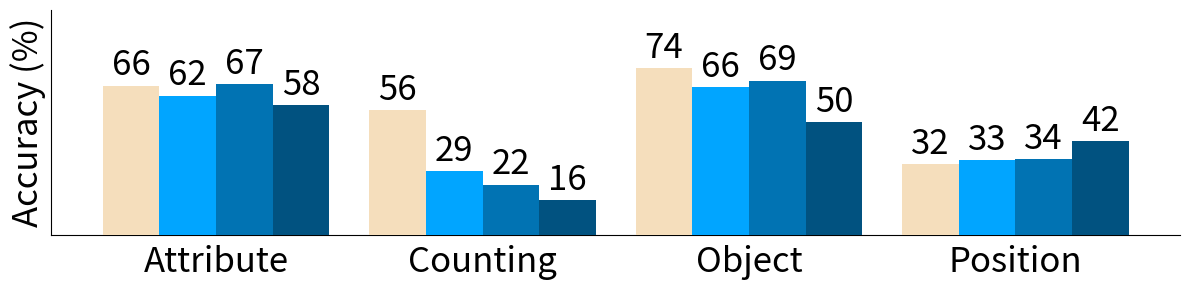

Here is the Python script that generated this plot:
# Import necessary libraries
import matplotlib.pyplot as plt
import numpy as np
import pandas as pd
import seaborn as sns
import os
# Get the colorblind palette with 10 colors
colors = sns.color_palette("colorblind", 10)
# print(colors)

# Attribute
attribute_scores_aro = {
    "CLIP RN50x64": 0.62,
    "CLIP ViT-B/32": 0.61,
    "CLIP ViT-L/14": 0.61,
    "openCLIP ViT-H/14": 0.63,
    "openCLIP ViT-G/14": 0.64,
    "SD 1.5": 0.62,
    # "SD 1.5 (discffusion)": 0.80,
    "SD 2.0": 0.63,
    # "SD 2.0 (discffusion)": 0.86,
    "SD 3-m": 0.56
    # "SD 3-m (discffusion)": 0.68
}

color_scores_clevr = {
    "CLIP RN50x64": 0.96,
    "CLIP ViT-B/32": 0.94,
    "CLIP ViT-L/14": 0.95,
    "openCLIP ViT-H/14": 0.98,
    "openCLIP ViT-G/14": 0.99,
    "SD 1.5": 0.84,
    # "SD 1.5 (discffusion)": 0.67,
    "SD 2.0": 0.85,
    # "SD 2.0 (discffusion)": 0.67,
    "SD 3-m": 0.89,
    # "SD 3-m (discffusion)": 0.67
}

binding_color_scores_clevr = {
    "CLIP RN50x64": 0.53,
    "CLIP ViT-B/32": 0.53,
    "CLIP ViT-L/14": 0.50,
    "openCLIP ViT-H/14": 0.52,
    "openCLIP ViT-G/14": 0.49,
    "SD 1.5": 0.63,
    # "SD 1.5 (discffusion)": 0.67,
    "SD 2.0": 0.81,
    # "SD 2.0 (discffusion)": 0.67,
    "SD 3-m": 0.57,
    # "SD 3-m (discffusion)": 0.67
}


attribute_scores_sugarcrepe = {
    "CLIP RN50x64": 0.69,
    "CLIP ViT-B/32": 0.66,
    "CLIP ViT-L/14": 0.66,
    "openCLIP ViT-H/14": 0.75,
    "openCLIP ViT-G/14": 0.73,
    "SD 1.5": 0.70,
    # "SD 1.5 (discffusion)": 0.80,
    "SD 2.0": 0.75,
    # "SD 2.0 (discffusion)": 0.86,
    "SD 3-m": 0.67,
    # "SD 3-m (discffusion)": 0.68
}

attribute_scores_vismin = {
    "CLIP RN50x64": 0.79,
    "CLIP ViT-B/32": 0.72,
    "CLIP ViT-L/14": 0.74,
    "openCLIP ViT-H/14": 0.82,
    "openCLIP ViT-G/14": 0.85,
    "SD 1.5": 0.73,
    # "SD 1.5 (discffusion)": 0.58,
    "SD 2.0": 0.70,
    # "SD 2.0 (discffusion)": 0.71,
    "SD 3-m": 0.57,
    # "SD 3-m (discffusion)": 0.57
}

attribute_scores_eqbench = {
    "CLIP RN50x64": 0.25,
    "CLIP ViT-B/32": 0.4,
    "CLIP ViT-L/14": 0.35,
    "openCLIP ViT-H/14": 0.4,
    "openCLIP ViT-G/14": 0.4,
    "SD 1.5": 0.4,
    # "SD 1.5 (discffusion)": 0.2,
    "SD 2.0": 0.4,
    # "SD 2.0 (discffusion)": 0.4,
    "SD 3-m": 0.3,
    # "SD 3-m (discffusion)": 0.3
}

attribute_scores_mmvp = {
    "CLIP RN50x64": 0.67,
    "CLIP ViT-B/32": 0.53,
    "CLIP ViT-L/14": 0.33,
    "openCLIP ViT-H/14": 0.6,
    "openCLIP ViT-G/14": 0.8,
    "SD 1.5": 0.47,
    # "SD 1.5 (discffusion)": 0.4,
    "SD 2.0": 0.73,
    # "SD 2.0 (discffusion)": 0.67,
    "SD 3-m": 0.73,
    # "SD 3-m (discffusion)": 0.73
}

color_correct_scores_first_block = {
    "CLIP RN50x64": 0.94,
    "CLIP ViT-B/32": 0.94,
    "CLIP ViT-L/14": 0.94,
    "openCLIP ViT-H/14": 0.97,
    "openCLIP ViT-G/14": 0.97,
    "SD 1.5": 0.98,
    # "SD 1.5 (discffusion)": 0.77,
    "SD 2.0": 0.91,
    # "SD 2.0 (discffusion)": 0.91,
    "SD 3-m": 0.88,
    # "SD 3-m (discffusion)": 0.88
}
color_correct_scores_second_block = {
    "CLIP RN50x64": 0.95,
    "CLIP ViT-B/32": 0.94,
    "CLIP ViT-L/14": 0.93,
    "openCLIP ViT-H/14": 0.97,
    "openCLIP ViT-G/14": 0.98,
    "SD 2.0": 0.98,
    # "SD 2.0 (discffusion)": 0.97,
    "SD 1.5": 0.89,
    # "SD 1.5 (discffusion)": 0.61,
    "SD 3-m": 0.90,
    # "SD 3-m (discffusion)": 0.90
}
color_correct_scores_third_block = {
    "CLIP RN50x64": 0.92,
    "CLIP ViT-B/32": 0.91,
    "CLIP ViT-L/14": 0.91,
    "openCLIP ViT-H/14": 0.96,
    "openCLIP ViT-G/14": 0.95,
    "SD 3-m": 0.98,
    "SD 1.5": 0.82,
    "SD 2.0": 0.87,
}
color_attribute_scores_first_block = {
    "CLIP RN50x64": 0.28,
    "CLIP ViT-B/32": 0.22,
    "CLIP ViT-L/14": 0.17,
    "openCLIP ViT-H/14": 0.5,
    "openCLIP ViT-G/14": 0.28,
    "SD 1.5": 0.83,
    "SD 2.0": 0.5,
    "SD 3-m": 0.56,
}
color_attribute_scores_second_block = {
    "CLIP RN50x64": 0.47,
    "CLIP ViT-B/32": 0.47,
    "CLIP ViT-L/14": 0.44,
    "openCLIP ViT-H/14": 0.53,
    "openCLIP ViT-G/14": 0.69,
    "SD 2.0": 0.88,
    "SD 1.5": 0.42,
    "SD 3-m": 0.53,
}
color_attribute_scores_third_block = {
    "CLIP RN50x64": 0.4,
    "CLIP ViT-B/32": 0.43,
    "CLIP ViT-L/14": 0.36,
    "openCLIP ViT-H/14": 0.49,
    "openCLIP ViT-G/14": 0.55,
    "SD 3-m": 0.95,
    "SD 1.5": 0.58,
    "SD 2.0": 0.63,
}

object_scores_winoground = {
    "CLIP RN50x64": 0.32,
    "CLIP ViT-B/32": 0.36,
    "CLIP ViT-L/14": 0.28,
    "openCLIP ViT-H/14": 0.40,
    "openCLIP ViT-G/14": 0.36,
    "SD 1.5": 0.33,
    "SD 2.0": 0.39,
    "SD 3-m": 0.33,}

single_object_correct_first_block = {
    "CLIP RN50x64": 0.99,
    "CLIP ViT-B/32": 0.99,
    "CLIP ViT-L/14": 0.99,
    "openCLIP ViT-H/14": 1.0,
    "openCLIP ViT-G/14": 0.99,
    "SD 1.5": 1.0,
    "SD 2.0": 0.99,
    "SD 3-m": 0.81,
}
single_object_correct_second_block = {
    "CLIP RN50x64": 1.0,
    "CLIP ViT-B/32": 1.0,
    "CLIP ViT-L/14": 1.0,
    "openCLIP ViT-H/14": 1.0,
    "openCLIP ViT-G/14": 1.0,
    "SD 2.0": 1.0,
    "SD 1.5": 0.99,
    "SD 3-m": 0.87,
}
single_object_correct_third_block = {
    "CLIP RN50x64": 0.99,
    "CLIP ViT-B/32": 1.0,
    "CLIP ViT-L/14": 0.99,
    "openCLIP ViT-H/14": 1.0,
    "openCLIP ViT-G/14": 1.0,
    "SD 3-m": 1.0,
    "SD 1.5": 1.0,
    "SD 2.0": 0.99,
}
two_objects_correct_first_block = {
    "CLIP RN50x64": 0.85,
    "CLIP ViT-B/32": 0.87,
    "CLIP ViT-L/14": 0.95,
    "openCLIP ViT-H/14": 0.95,
    "openCLIP ViT-G/14": 0.94,
    "SD 1.5": 0.90,
    "SD 2.0": 0.85,
    "SD 3-m": 0.57,
}

# object
two_objects_correct_second_block = {
    "CLIP RN50x64": 0.91,
    "CLIP ViT-B/32": 0.85,
    "CLIP ViT-L/14": 0.93,
    "openCLIP ViT-H/14": 0.99,
    "openCLIP ViT-G/14": 0.98,
    "SD 2.0": 0.98,
    "SD 1.5": 0.90,
    "SD 3-m": 0.63,
}
two_objects_correct_third_block = {
    "CLIP RN50x64": 0.91,
    "CLIP ViT-B/32": 0.89,
    "CLIP ViT-L/14": 0.98,
    "openCLIP ViT-H/14": 0.97,
    "openCLIP ViT-G/14": 0.98,
    "SD 3-m": 0.98,
    "SD 1.5": 0.88,
    "SD 2.0": 0.92,
}
object_scores_vismin = {
    "CLIP RN50x64": 0.89,
    "CLIP ViT-B/32": 0.80,
    "CLIP ViT-L/14": 0.87,
    "openCLIP ViT-H/14": 0.91,
    "openCLIP ViT-G/14": 0.90,
    "SD 1.5": 0.79,
    "SD 2.0": 0.80,
    "SD 3-m": 0.46,
}
object_scores_sugarcrepe = {
    "CLIP RN50x64": 0.88,
    "CLIP ViT-B/32": 0.84,
    "CLIP ViT-L/14": 0.86,
    "openCLIP ViT-H/14": 0.92,
    "openCLIP ViT-G/14": 0.92,
    "SD 1.5": 0.85,
    "SD 2.0": 0.87,
    "SD 3-m": 0.72,
}
# spatial 
whatsupA_scores = {
    "CLIP RN50x64": 0.34,
    "CLIP ViT-B/32": 0.31,
    "CLIP ViT-L/14": 0.27,
    "openCLIP ViT-H/14": 0.26,
    "openCLIP ViT-G/14": 0.30,
    "SD 1.5": 0.28,
    "SD 2.0": 0.27,
    "SD 3-m": 0.28,
}
whatsupB_scores = {
    "CLIP RN50x64": 0.24,
    "CLIP ViT-B/32": 0.31,
    "CLIP ViT-L/14": 0.26,
    "openCLIP ViT-H/14": 0.27,
    "openCLIP ViT-G/14": 0.26,
    "SD 1.5": 0.27,
    "SD 2.0": 0.28,
    "SD 3-m": 0.37,
}
coco_spatial_one_scores = {
    "CLIP RN50x64": 0.45,
    "CLIP ViT-B/32": 0.44,
    "CLIP ViT-L/14": 0.49,
    "openCLIP ViT-H/14": 0.45,
    "openCLIP ViT-G/14": 0.48,
    "SD 1.5": 0.48,
    "SD 2.0": 0.42,
    "SD 3-m": 0.54,
}
gqa_spatial_one_scores = {
    "CLIP RN50x64": 0.46,
    "CLIP ViT-B/32": 0.47,
    "CLIP ViT-L/14": 0.46,
    "openCLIP ViT-H/14": 0.46,
    "openCLIP ViT-G/14": 0.48,
    "SD 1.5": 0.49,
    "SD 2.0": 0.49,
    "SD 3-m": 0.54,
}
coco_spatial_two_scores = {
    "CLIP RN50x64": 0.50,
    "CLIP ViT-B/32": 0.51,
    "CLIP ViT-L/14": 0.50,
    "openCLIP ViT-H/14": 0.53,
    "openCLIP ViT-G/14": 0.45,
    "SD 1.5": 0.52,
    "SD 2.0": 0.47,
    "SD 3-m": 0.55,
}
gqa_spatial_two_scores = {
    "CLIP RN50x64": 0.53,
    "CLIP ViT-B/32": 0.48,
    "CLIP ViT-L/14": 0.48,
    "openCLIP ViT-H/14": 0.55,
    "openCLIP ViT-G/14": 0.47,
    "SD 1.5": 0.47,
    "SD 2.0": 0.53,
    "SD 3-m": 0.56,
}

spec_absolute_spatial_scores = {
    "CLIP RN50x64": 0.12,
    "CLIP ViT-B/32": 0.13,
    "CLIP ViT-L/14": 0.12,
    "openCLIP ViT-H/14": 0.13,
    "openCLIP ViT-G/14": 0.14,
    "SD 1.5": 0.15,
    "SD 2.0": 0.12,
    "SD 3-m": 0.24,
}
spec_relative_spatial_scores = {
    "CLIP RN50x64": 0.29,
    "CLIP ViT-B/32": 0.28,
    "CLIP ViT-L/14": 0.29,
    "openCLIP ViT-H/14": 0.28,
    "openCLIP ViT-G/14": 0.30,
    "SD 1.5": 0.30,
    "SD 2.0": 0.29,
    "SD 3-m": 0.43,
}
eq_kubric_location_scores = {
    "CLIP RN50x64": 0.0,
    "CLIP ViT-B/32": 0.0,
    "CLIP ViT-L/14": 0.0,
    "openCLIP ViT-H/14": 0.0,
    "openCLIP ViT-G/14": 0.0,
    "SD 1.5": 0.15,
    "SD 2.0": 0.15,
    "SD 3-m": 0.05,
}
relation_scores_vismin = {
    "CLIP RN50x64": 0.09,
    "CLIP ViT-B/32": 0.09,
    "CLIP ViT-L/14": 0.09,
    "openCLIP ViT-H/14": 0.09,
    "openCLIP ViT-G/14": 0.08,
    "SD 1.5": 0.19,
    "SD 2.0": 0.13,
    "SD 3-m": 0.44,
}
spatial_scores_mmvp_vlm = {
    "CLIP RN50x64": 0.07,
    "CLIP ViT-B/32": 0.07,
    "CLIP ViT-L/14": 0.2,
    "openCLIP ViT-H/14": 0.2,
    "openCLIP ViT-G/14": 0.2,
    "SD 1.5": 0.27,
    "SD 2.0": 0.33,
    "SD 3-m": 0.47,
}
mmvp_spatial_scores = {
    "CLIP RN50x64": 0.07,
    "CLIP ViT-B/32": 0.07,
    "CLIP ViT-L/14": 0.2,
    "openCLIP ViT-H/14": 0.2,
    "openCLIP ViT-G/14": 0.2,
    "SD 1.5": 0.27,
    "SD 2.0": 0.33,
    "SD 3-m": 0.47,
}

spatial_scores_clevr = {
    "CLIP RN50x64": 0.51,  
    "CLIP ViT-B/32": 0.54,
    "CLIP ViT-L/14": 0.51,
    "openCLIP ViT-H/14": 0.52,
    "openCLIP ViT-G/14": 0.50,
    "SD 1.5": 0.49,
    "SD 2.0": 0.51,
    "SD 3-m": 0.59,
}
# counting
counting_scores_vismin = {
    "CLIP RN50x64": 0.37,
    "CLIP ViT-B/32": 0.31,
    "CLIP ViT-L/14": 0.37,
    "openCLIP ViT-H/14": 0.65,
    "openCLIP ViT-G/14": 0.65,
    "SD 1.5": 0.36,
    "SD 2.0": 0.39,
    "SD 3-m": 0.26,
}
count_scores_spec = {
    "CLIP RN50x64": 0.30,
    "CLIP ViT-B/32": 0.25,
    "CLIP ViT-L/14": 0.29,
    "openCLIP ViT-H/14": 0.42,
    "openCLIP ViT-G/14": 0.47,
    "SD 1.5": 0.20,
    "SD 2.0": 0.23,
    "SD 3-m": 0.18,
}
eq_kubric_counting_scores = {
    "CLIP RN50x64": 0.25,
    "CLIP ViT-B/32": 0.3,
    "CLIP ViT-L/14": 0.35,
    "openCLIP ViT-H/14": 0.4,
    "openCLIP ViT-G/14": 0.5,
    "SD 1.5": 0.25,
    "SD 2.0": 0.15,
    "SD 3-m": 0.05,
}
counting_scores_vismin = {
    "CLIP RN50x64": 0.37,
    "CLIP ViT-B/32": 0.31,
    "CLIP ViT-L/14": 0.37,
    "openCLIP ViT-H/14": 0.65,
    "openCLIP ViT-G/14": 0.65,
    "SD 1.5": 0.36,
    "SD 2.0": 0.39,
    "SD 3-m": 0.26,
}
quantity_scores_mmvp_vlm = {
    "CLIP RN50x64": 0.07,
    "CLIP ViT-B/32": 0.13,
    "CLIP ViT-L/14": 0.0,
    "openCLIP ViT-H/14": 0.4,
    "openCLIP ViT-G/14": 0.6,
    "SD 1.5": 0.33,
    "SD 2.0": 0.13,
    "SD 3-m": 0.13,
}

position_correct_scores_first_block = {
    "CLIP RN50x64": 0.17,
    "CLIP ViT-B/32": 0.67,
    "CLIP ViT-L/14": 0.5,
    "openCLIP ViT-H/14": 0.33,
    "openCLIP ViT-G/14": 0.67,
    "SD 1.5": 0.67,
    "SD 2.0": 0.67,
    "SD 3-m": 0.33,
}
position_correct_scores_second_block = {
    "CLIP RN50x64": 0.26,
    "CLIP ViT-B/32": 0.16,
    "CLIP ViT-L/14": 0.26,
    "openCLIP ViT-H/14": 0.37,
    "openCLIP ViT-G/14": 0.42,
    "SD 2.0": 0.84,
    "SD 1.5": 0.26,
    "SD 3-m": 0.42,
}
position_correct_scores_third_block = {
    "CLIP RN50x64": 0.27,
    "CLIP ViT-B/32": 0.31,
    "CLIP ViT-L/14": 0.30,
    "openCLIP ViT-H/14": 0.33,
    "openCLIP ViT-G/14": 0.35,
    "SD 3-m": 0.88,
    "SD 1.5": 0.30,
    "SD 2.0": 0.34,
}


counting_correct_scores_first_block = {
    "CLIP RN50x64": 0.67,
    "CLIP ViT-B/32": 0.63,
    "CLIP ViT-L/14": 0.63,
    "openCLIP ViT-H/14": 0.85,
    "openCLIP ViT-G/14": 0.87,
    "SD 1.5": 0.76,
    "SD 2.0": 0.49,
    "SD 3-m": 0.53,
}
counting_correct_scores_second_block = {
    "CLIP RN50x64": 0.77,
    "CLIP ViT-B/32": 0.60,
    "CLIP ViT-L/14": 0.69,
    "openCLIP ViT-H/14": 0.93,
    "openCLIP ViT-G/14": 0.95,
    "SD 2.0": 0.95,
    "SD 1.5": 0.59,
    "SD 3-m": 0.57,
}
counting_correct_scores_third_block = {
    "CLIP RN50x64": 0.70,
    "CLIP ViT-B/32": 0.65,
    "CLIP ViT-L/14": 0.75,
    "openCLIP ViT-H/14": 0.97,
    "openCLIP ViT-G/14": 0.96,
    "SD 3-m": 0.91,
    "SD 1.5": 0.60,
    "SD 2.0": 0.61,
}

size_correct_scores_first_block = {}

object_scores_cola = {
    "CLIP RN50x64": 0.35,
    "CLIP ViT-B/32": 0.34,
    "CLIP ViT-L/14": 0.38,
    "openCLIP ViT-H/14": 0.44,
    "openCLIP ViT-G/14": 0.43,
    "SD 1.5": 0.47,
    "SD 2.0": 0.50,
    "SD 3-m": 0.43,
}

binding_shapes_scores_clevr = {
    "CLIP RN50x64": 0.79,
    "CLIP ViT-B/32": 0.94,
    "CLIP ViT-L/14": 0.86,
    "openCLIP ViT-H/14": 1.0,
    "openCLIP ViT-G/14": 1.0,
    "SD 1.5": 0.84,
    "SD 2.0": 0.85,
    "SD 3-m": 0.63,
}

binding_color_shape_scores_clevr = {
    "CLIP RN50x64": 0.53,
    "CLIP ViT-B/32": 0.50,
    "CLIP ViT-L/14": 0.49,
    "openCLIP ViT-H/14": 0.50,
    "openCLIP ViT-G/14": 0.49,
    "SD 1.5": 0.55,
    "SD 2.0": 0.57,
    "SD 3-m": 0.51,
}

binding_shape_color_scores_clevr = {
"CLIP RN50x64": 0.51,
"CLIP ViT-B/32": 0.51,
"CLIP ViT-L/14": 0.49,
"openCLIP ViT-H/14": 0.50,
"openCLIP ViT-G/14": 0.49,
"SD 1.5": 0.57,
"SD 2.0": 0.59,
"SD 3-m": 0.51,
}

df_attribute = pd.DataFrame({  
    'ARO': attribute_scores_aro,
    'Sugarcrepe': attribute_scores_sugarcrepe,
    'Vismin': attribute_scores_vismin,
    'EQBench': attribute_scores_eqbench,
    'MMVP': attribute_scores_mmvp,
    'Clevr (Color)': color_scores_clevr,
    'Clevr (Color Binding)': binding_color_scores_clevr,
    'Clevr (Shape)': binding_shapes_scores_clevr,
    'Clevr (Col&Sha)': binding_color_shape_scores_clevr,
    'Clevr (Sha&Col)': binding_shape_color_scores_clevr,
    'COLA': object_scores_cola,
    # 'Colors (Block 1)': color_correct_scores_first_block,
    # 'Colors (Block 2)': color_correct_scores_second_block,
    # 'Colors (Block 3)': color_correct_scores_third_block,
    # 'Color_Attribution (Block 1)': color_attribute_scores_first_block,
    # 'Color_Attribution (Block 2)': color_attribute_scores_second_block,
    # 'Color_Attribution (Block 3)': color_attribute_scores_third_block,
})

# Counting Scores
df_counting = pd.DataFrame({
    'Vismin': counting_scores_vismin,
    'Spec': count_scores_spec,
    'EqBench': eq_kubric_counting_scores,
    'MMVP': quantity_scores_mmvp_vlm,
    # 'Counting (Block 1)': counting_correct_scores_first_block,
    # 'Counting (Block 2)': counting_correct_scores_second_block,
    # 'Counting (Block 3)': counting_correct_scores_third_block
})


# Object Scores
df_object = pd.DataFrame({
    'Vismin': object_scores_vismin,
    'Sugarcrepe': object_scores_sugarcrepe,
    
    'Winoground': object_scores_winoground,
    # 'Single Object (Block 1)': single_object_correct_first_block,
    # 'Single Object (Block 2)': single_object_correct_second_block,
    # 'Single Object (Block 3)': single_object_correct_third_block,
    # 'Two Objects (Block 1)': two_objects_correct_first_block,
    # 'Two Objects (Block 2)': two_objects_correct_second_block,
    # 'Two Objects (Block 3)': two_objects_correct_third_block
})

orientation_scores_mmvp = {
    "CLIP RN50x64": 0.2,
    "CLIP ViT-B/32": 0.07,
    "CLIP ViT-L/14": 0.0,   
    "openCLIP ViT-H/14": 0.27,
    "openCLIP ViT-G/14": 0.33,
    "SD 1.5": 0.07,
    "SD 2.0": 0.13,
    "SD 3-m": 0.33,
}

perspective_scores_mmvp = {
    "CLIP RN50x64": 0.27,
    "CLIP ViT-B/32": 0.2,
    "CLIP ViT-L/14": 0.13,
    "openCLIP ViT-H/14": 0.4,
    "openCLIP ViT-G/14": 0.27,
    "SD 1.5": 0.53,
    "SD 2.0": 0.6,
    "SD 3-m": 0.47,
}

# Spatial Scores
df_spatial = pd.DataFrame({
    'Vismin': relation_scores_vismin,
    'EqBench': eq_kubric_location_scores,
    'MMVP (Orientation)': orientation_scores_mmvp,
    'MMVP (Spatial)': spatial_scores_mmvp_vlm,
    'MMVP (Perspective)': perspective_scores_mmvp,
    'Clevr': spatial_scores_clevr,
    'WhatsupA': whatsupA_scores,
    'WhatsupB': whatsupB_scores,
    'COCO (One)': coco_spatial_one_scores,
    'COCO (Two)': coco_spatial_two_scores,
    'GQA (One)': gqa_spatial_one_scores,
    'GQA (Two)': gqa_spatial_two_scores,
    'Spec (Absolute)': spec_absolute_spatial_scores,
    'Spec (Relative)': spec_relative_spatial_scores,
    # 'Spatial (Block 1)': position_correct_scores_first_block,
    # 'Spatial (Block 2)': position_correct_scores_second_block,
    # 'Spatial (Block 3)': position_correct_scores_third_block,

})

relation_scores_aro = {
    "CLIP RN50x64": 0.51,
    "CLIP ViT-B/32": 0.51,
    "CLIP ViT-L/14": 0.53,
    "openCLIP ViT-H/14": 0.50,
    "openCLIP ViT-G/14": 0.51,
    "SD 1.5": 0.52,
    "SD 2.0": 0.50,
    "SD 3-m": 0.48,
}

order_scores_coco = {
    "CLIP RN50x64": 0.52,
    "CLIP ViT-B/32": 0.48,
    "CLIP ViT-L/14": 0.47,
    "openCLIP ViT-H/14": 0.50,
    "openCLIP ViT-G/14": 0.51,
    "SD 1.5": 0.23,
    "SD 2.0": 0.25,
    "SD 3-m": 0,
}

order_scores_flickr = {
    "CLIP RN50x64": 0.59,
    "CLIP ViT-B/32": 0.59,
    "CLIP ViT-L/14": 0.56,
    "openCLIP ViT-H/14": 0.40,
    "openCLIP ViT-G/14": 0.38,
    "SD 1.5": 0.32,
    "SD 2.0": 0.34,
    "SD 3-m": 0.18,
}

relation_scores_sugarcrepe = {
    "CLIP RN50x64": 0.71,
    "CLIP ViT-B/32": 0.69,
    "CLIP ViT-L/14": 0.65,
    "openCLIP ViT-H/14": 0.72,
    "openCLIP ViT-G/14": 0.73,
    "SD 1.5": 0.66,
    "SD 2.0": 0.68,
    "SD 3-m": 0.58,
}

relation_scores_winoground = {
    "CLIP RN50x64": 0.21,
    "CLIP ViT-B/32": 0.22,
    "CLIP ViT-L/14": 0.25,
    "openCLIP ViT-H/14": 0.27,
    "openCLIP ViT-G/14": 0.27,
    "SD 1.5": 0.33,
    "SD 2.0": 0.30,
    "SD 3-m": 0.33,
}

relation_scores_winoground_both = {
    "CLIP RN50x64": 0.46,
    "CLIP ViT-B/32": 0.81,
    "CLIP ViT-L/14": 0.58,
    "openCLIP ViT-H/14": 0.58,
    "openCLIP ViT-G/14": 0.54,
    "SD 1.5": 0.54,
    "SD 2.0": 0.54,
    "SD 3-m": 0.42,
}

state_scores_mmvp = {
    "CLIP RN50x64": 0.27,
    "CLIP ViT-B/32": 0.27,
    "CLIP ViT-L/14": 0.33,
    "openCLIP ViT-H/14": 0.27,
    "openCLIP ViT-G/14": 0.6,
    "SD 1.5": 0.4,
    "SD 2.0": 0.47,
    "SD 3-m": 0.53,
}

structural_scores_mmvp = {
    "CLIP RN50x64": 0.07,
    "CLIP ViT-B/32": 0.4,
    "CLIP ViT-L/14": 0.27,
    "openCLIP ViT-H/14": 0.53,
    "openCLIP ViT-G/14": 0.6,
    "SD 1.5": 0.47,
    "SD 2.0": 0.27,
    "SD 3-m": 0.27,
}

df_complex = pd.DataFrame({
    "Aro (Relation)": relation_scores_aro,
    "COCO Order": order_scores_coco,
    "Flickr Order": order_scores_flickr,
    "Sugarcrepe": relation_scores_sugarcrepe,
    "Winoground (Relation)": relation_scores_winoground,
    "Winoground (Both)" : relation_scores_winoground_both,
    "MMVP (State)": state_scores_mmvp,
    "MMVP (Structural Character)": structural_scores_mmvp,
})

youcook2_scores_eqbench = {
    "CLIP RN50x64": 0.6,
    "CLIP ViT-B/32": 0.55,
    "CLIP ViT-L/14": 0.4,
    "openCLIP ViT-H/14": 0.7,
    "openCLIP ViT-G/14": 0.8,
    "SD 1.5": 0.5,
    "SD 2.0": 0.55,
    "SD 3-m": 0.4,
}
gebc_scores_eqbench = {
    "CLIP RN50x64": 0.1,
    "CLIP ViT-B/32": 0.25,
    "CLIP ViT-L/14": 0.15,
    "openCLIP ViT-H/14": 0.2,
    "openCLIP ViT-G/14": 0.25,
    "SD 1.5": 0.1,
    "SD 2.0": 0.15,
    "SD 3-m": 0.1,
}
ag_scores_eqbench = {
    "CLIP RN50x64": 0.15,
    "CLIP ViT-B/32": 0.1,
    "CLIP ViT-L/14": 0.15,
    "openCLIP ViT-H/14": 0.2,
    "openCLIP ViT-G/14": 0.25,
    "SD 1.5": 0.3,
    "SD 2.0": 0.15,
    "SD 3-m": 0.05,
}
df_action = pd.DataFrame({
    
    "EQBench (GEBC)": gebc_scores_eqbench,
    "EQBench (AG)": ag_scores_eqbench,
    "EQBench (YouCook2)": youcook2_scores_eqbench,
})


spec_absolute_size_scores = {
    "CLIP RN50x64": 0.35,
    "CLIP ViT-B/32": 0.42,
    "CLIP ViT-L/14": 0.37,
    "openCLIP ViT-H/14": 0.41,
    "openCLIP ViT-G/14": 0.37,
    "SD 1.5": 0.39,
    "SD 2.0": 0.43,
    "SD 3-m": 0.37,
}
spec_relative_size_scores = {
    "CLIP RN50x64": 0.31,
    "CLIP ViT-B/32": 0.34,
    "CLIP ViT-L/14": 0.32,
    "openCLIP ViT-H/14": 0.33,
    "openCLIP ViT-G/14": 0.32,
    "SD 1.5": 0.34,
    "SD 2.0": 0.33,
    "SD 3-m": 0.34,
}

size_scores_clevr = {
    "CLIP RN50x64": 0.49,
    "CLIP ViT-B/32": 0.53,
    "CLIP ViT-L/14": 0.51,
    "openCLIP ViT-H/14": 0.48,
    "openCLIP ViT-G/14": 0.50,
    "SD 1.5": 0.53,
    "SD 2.0": 0.49,
    "SD 3-m": 0.41,}

df_size = pd.DataFrame({
    "SPEC (Absolute)": spec_absolute_size_scores,
    "SPEC (Relative)": spec_relative_size_scores,
    "Clevr": size_scores_clevr,
})

presence_scores_spec = {
    "CLIP RN50x64": 0.57,
    "CLIP ViT-B/32": 0.58,
    "CLIP ViT-L/14": 0.58,
    "openCLIP ViT-H/14": 0.57,
    "openCLIP ViT-G/14": 0.55,
    "SD 1.5": 0.56,
    "SD 2.0": 0.55,
    "SD 3-m": 0.52,
}

presence_scores_mmvp = {
    "CLIP RN50x64": 0.27,
    "CLIP ViT-B/32": 0.07,
    "CLIP ViT-L/14": 0.07,
    "openCLIP ViT-H/14": 0.27,
    "openCLIP ViT-G/14": 0.13,
    "SD 1.5": 0.2,
    "SD 2.0": 0.2,
    "SD 3-m": 0.0,
}

df_presence = pd.DataFrame({
    "SPEC": presence_scores_spec,
    "MMVP": presence_scores_mmvp,
})

text_scores_mmvp = {
    "CLIP RN50x64": 0.4,
    "CLIP ViT-B/32": 0.33,
    "CLIP ViT-L/14": 0.27,
    "openCLIP ViT-H/14": 0.13,
    "openCLIP ViT-G/14": 0.27,
    "SD 1.5": 0.33,
    "SD 2.0": 0.27,
    "SD 3-m": 0.0,

}

df_text = pd.DataFrame({
    "MMVP": text_scores_mmvp,
})

df_counting = df_counting.mean(axis=1)
df_counting = pd.DataFrame({"Counting": df_counting})
# print(df_counting)
# exit(0)
df_object = df_object.mean(axis=1)
df_object = pd.DataFrame({"Object": df_object})

df_spatial = df_spatial.mean(axis=1)
df_spatial = pd.DataFrame({"Position": df_spatial})
df_attribute = df_attribute.mean(axis=1)
df_attribute = pd.DataFrame({"Attribute": df_attribute})



# Function to create bar plots
# def create_bar_plot(df, category_name):
#     df_transposed = df.T
#     clip_columns = ['CLIP RN50x64', 'CLIP ViT-B/32', 'CLIP ViT-L/14', 'openCLIP ViT-H/14', 'openCLIP ViT-G/14']
#     df_transposed['CLIP BEST'] = df_transposed[clip_columns].max(axis=1)

#     # Color schemes 
#     # colorblind_palette = sns.color_palette("colorblind", len(df_transposed.columns))
#     # clip_colors = colorblind_palette[:5]
#     # sd_colors = colorblind_palette[5:]
#     clip_colors = ['#fff9c4', '#fff176', '#ffeb3b', '#fdd835', '#fbc02d']
#     # clip_colors = ['#ffe066', '#ffd54f', '#ffca28', '#ffb300', '#ffa000']
#     # clip_colors = ['#ffe066', '#ffd54f', '#ffca28', '#ffb300', '#ffa000']
#         # Manually define colorblind-friendly yellows and blues
#     # Adjusted color palettes for better visibility and colorblind-friendliness
#     # clip_colors = [
#     #     '#FFECB3',  # Softer pastel yellow
#     #     '#FFD54F',  # Mellow yellow
#     #     '#FFC107',  # Amber
#     #     '#FFA000',  # Deep amber
#     #     '#FF6F00'   # Burnt orange
#     # ]

#     sd_colors = [
#         '#BBDEFB',  # Light sky blue
#         '#64B5F6',  # Muted blue
#         '#2196F3',  # Vibrant blue
#         '#1976D2',  # Deep blue
#         '#0D47A1'   # Navy blue
#     ]

#     palette = sns.color_palette("colorblind", 10)
#     import matplotlib.colors as mcolors
#     # Convert each RGB color to HSV
#     hsv_palette = [mcolors.rgb_to_hsv(color) for color in palette]

#     # Define what you consider "redish" and "blueish" by hue.
#     # For example:
#     # - Redish: hues close to 0 (or near 1) — here, we remove hues below 0.1 or above 0.9.
#     # - Blueish: hues around 0.6 are often blue, so let's remove hues between 0.55 and 0.75.
#     filtered_palette = [
#         color for color, hsv in zip(palette, hsv_palette)
#         if not (hsv[0] < 0.1 or hsv[0] > 0.9 or (0.55 < hsv[0] < 0.75))
#     ]
#     # colorblind_pallete = {f"{model}":filtered_palette[i] for i, model in enumerate(clip_colors)}
#     colorblind_pallete = {f"CLIP BEST":filtered_palette[4]}



#     # sd_colors = ['#bbdefb', '#90caf9', '#64b5f6', '#42a5f5', '#1e88e5', '#0d47a1']
#     # sd_colors = ['#bbdefb', '#64b5f6', '#0d47a1']

#     # Group models
#     clip_models = ["CLIP RN50x64", "CLIP ViT-B/32", "CLIP ViT-L/14", "openCLIP ViT-H/14", "openCLIP ViT-G/14"]
#     sd_models = [model for model in df_transposed.columns if model not in clip_models and "CLIP" not in model]

#     # Plotting
#     if category_name == "Spatial" or category_name == "Attributes" or category_name == "Complex":
#         bar_width = 0.2
#     else: bar_width = 0.1
#     if category_name == "Spatial" or category_name == "Attributes":
#         group_spacing = 0.8
#         # Compute the left and right boundaries for your bars
#     elif category_name == "Action":
#         group_spacing = 0.5
#     else:
#         group_spacing = 0.3
        
#     # index = np.arange(len(df_transposed.index)) * (len(df_transposed.columns) * bar_width + group_spacing)
#     # not draw all clips, only draw clip best
#     index = np.arange(len(df_transposed.index)) * (len(df_transposed.columns)-5 * bar_width + group_spacing)

#     fig, ax = plt.subplots(figsize=(4, 4))

#     # draw clip best model bar
#     for i, model in enumerate(["CLIP BEST"]):
#         bars = plt.bar(index + i * bar_width, df_transposed[model], bar_width, label=model, color=colorblind_pallete[model], zorder=10)
#         for bar in bars:
#             yval = bar.get_height()
#             plt.text(bar.get_x() + bar.get_width() / 2, 
#                     yval + 0.01,  # Position slightly above the bar
#                     f'{yval*100:.0f}',  # Display with 2 decimal places
#                     ha='center', 
#                     va='bottom',
#                     fontsize=25, 
#                         # rotation=60,
#                     color='black')

#     for j, model in enumerate(sd_models):
#         bars = plt.bar(index + (1 + j) * bar_width, df_transposed[model], bar_width, label=model, color=sd_colors[j], zorder=10)
#         # if category_name == "Spatial":
#         for bar in bars:
#             yval = bar.get_height()
#             plt.text(bar.get_x() + bar.get_width() / 2, 
#                     yval + 0.01,  # Position slightly above the bar
#                     f'{yval*100:.0f}',  # Display with 2 decimal places
#                     ha='center', 
#                     va='bottom',
#                     fontsize=25, 
#                         # rotation=60,
#                     color='black')
    
#     plt.tick_params(axis='x', which='both', bottom=False, top=False)
#       # Change the Y-axis tick label size
#     y_max = plt.gca().get_ylim()[1]
#     plt.yticks(np.linspace(0, 1, 5),fontsize=25)  # Change the Y-axis tick label size
#     y_max = plt.gca().get_ylim()[1]
#     import matplotlib.ticker as mticker
#     ax.yaxis.set_major_formatter(mticker.FormatStrFormatter('%.0f'))
#     # plt.gca().axes.get_yaxis().set_visible(False)
#     plt.xticks([])
#     plt.yticks([])
#     plt.xlabel(category_name, fontsize=25)
#     # plt.ylabel('Accuracy (%)', fontsize=25)
#     # plt.legend(title='Models', bbox_to_anchor=(1.05, 1), loc='upper left')
#     # Remove plot borders (spines)
#     ax.spines['top'].set_visible(False)
#     ax.spines['right'].set_visible(False)
#     # ax.spines['left'].set_visible(False)
#     # ax.spines['bottom'].set_visible(False)

#     # Remove grid lines
#     # plt.grid(False)
#     plt.grid(axis='y', linestyle='--', alpha=0.7, zorder=0)
#     # Save Plot
#     ax.spines['left'].set_visible(True)
#     ax.spines['left'].set_color('black')   # Set color of the spline
#     ax.spines['left'].set_linewidth(1.5)   # Set thickness of the spline
#     ax.spines['bottom'].set_visible(True)
#     ax.spines['bottom'].set_color('black')   # Set color of the spline
#     ax.spines['bottom'].set_linewidth(1.5)   # Set thickness of the spline
#     ax.spines['bottom'].set_zorder(10000)


#     plt.tight_layout()
#     outdir = 'plots/others_shortened2'
#     os.makedirs(outdir, exist_ok=True)
#     plt.savefig(f'{outdir}/{category_name}_scores_plot_others2.png', dpi=300, bbox_inches='tight')
#     # plt.show()

# # Create plots for each category
# create_bar_plot(df_attribute, "Attributes")
# create_bar_plot(df_counting, "Counting")
# create_bar_plot(df_object, "Object")
# create_bar_plot(df_spatial, "Position")


combined_df = pd.concat([df_attribute, df_counting, df_object, df_spatial], axis=1)

# Transpose the DataFrame for easier plotting
df_transposed = combined_df.T

# Define the CLIP columns
clip_columns = ['CLIP RN50x64', 'CLIP ViT-B/32', 'CLIP ViT-L/14', 'openCLIP ViT-H/14', 'openCLIP ViT-G/14']

# Add a column for the best CLIP score
df_transposed['CLIP BEST'] = df_transposed[clip_columns].max(axis=1)

# Define color schemes
# clip_colors = ['#fff9c4', '#fff176', '#ffeb3b', '#fdd835', '#fbc02d']
clip_colors = ['#fff9c4', '#fff176', '#ffeb3b', '#fdd835', '#f5debc']
# sd_colors = ['#BBDEFB', '#64B5F6', '#2196F3', '#1976D2', '#0D47A1']
sd_colors = ['#01a5ff' , '#0173b3', '#015280']

# Define the color palette
palette = sns.color_palette("colorblind", 10)
import matplotlib.colors as mcolors

# Convert each RGB color to HSV
hsv_palette = [mcolors.rgb_to_hsv(color) for color in palette]

# Filter the palette to remove certain hues
filtered_palette = [
    color for color, hsv in zip(palette, hsv_palette)
    if not (hsv[0] < 0.1 or hsv[0] > 0.9 or (0.55 < hsv[0] < 0.75))
]

# Define the colorblind palette
colorblind_pallete = {"CLIP BEST": '#f5debc'}

# Group models
clip_models = ["CLIP RN50x64", "CLIP ViT-B/32", "CLIP ViT-L/14", "openCLIP ViT-H/14", "openCLIP ViT-G/14"]
sd_models = [model for model in df_transposed.columns if model not in clip_models and "CLIP" not in model]

# Plotting
bar_width = 1
group_spacing = 0.7
index = np.arange(len(df_transposed.index)) * (len(df_transposed.columns) - 5 * bar_width + group_spacing)

fig, ax = plt.subplots(figsize=(12, 3))

# Draw the CLIP BEST model bar
for i, model in enumerate(["CLIP BEST"]):
    bars = plt.bar(index + i * bar_width, df_transposed[model], bar_width, label=model, color=colorblind_pallete[model], zorder=10)
    for bar in bars:
        yval = bar.get_height()
        plt.text(bar.get_x() + bar.get_width() / 2, 
                 yval + 0.01,  # Position slightly above the bar
                 f'{yval*100:.0f}',  # Display with 2 decimal places
                 ha='center', 
                 va='bottom',
                 fontsize=25, 
                 color='black')

# Draw the SD model bars
for j, model in enumerate(sd_models):
    bars = plt.bar(index + (1 + j) * bar_width, df_transposed[model], bar_width, label=model, color=sd_colors[j], zorder=10)
    for bar in bars:
        yval = bar.get_height()
        plt.text(bar.get_x() + bar.get_width() / 2, 
                 yval + 0.01,  # Position slightly above the bar
                 f'{yval*100:.0f}',  # Display with 2 decimal places
                 ha='center', 
                 va='bottom',
                 fontsize=25, 
                 color='black')

plt.tick_params(axis='x', which='both', bottom=False, top=False)
plt.yticks(np.linspace(0, 1, 5), fontsize=25)
import matplotlib.ticker as mticker
ax.yaxis.set_major_formatter(mticker.FormatStrFormatter('%.0f'))
plt.yticks([])
group_centers = index + (len(sd_models) + 1) * bar_width / 2 -0.5
plt.xticks(group_centers, df_transposed.index, fontsize=25)

# plt.xlabel('Categories', fontsize=25)
plt.ylabel('Accuracy (%)', fontsize=25)
# plt.legend(title='Models', bbox_to_anchor=(1.05, 1), loc='upper left')

# Remove plot borders (spines)
ax.spines['top'].set_visible(False)
ax.spines['right'].set_visible(False)

# Add grid lines
plt.grid(axis='y', linestyle='--', alpha=0.7, zorder=0)

# Save Plot
plt.tight_layout()
outdir = 'plots/others_shortened2'
os.makedirs(outdir, exist_ok=True)
plt.savefig(f'{outdir}/combined_scores_plot_others3.pdf', dpi=300, bbox_inches='tight')
plt.show()